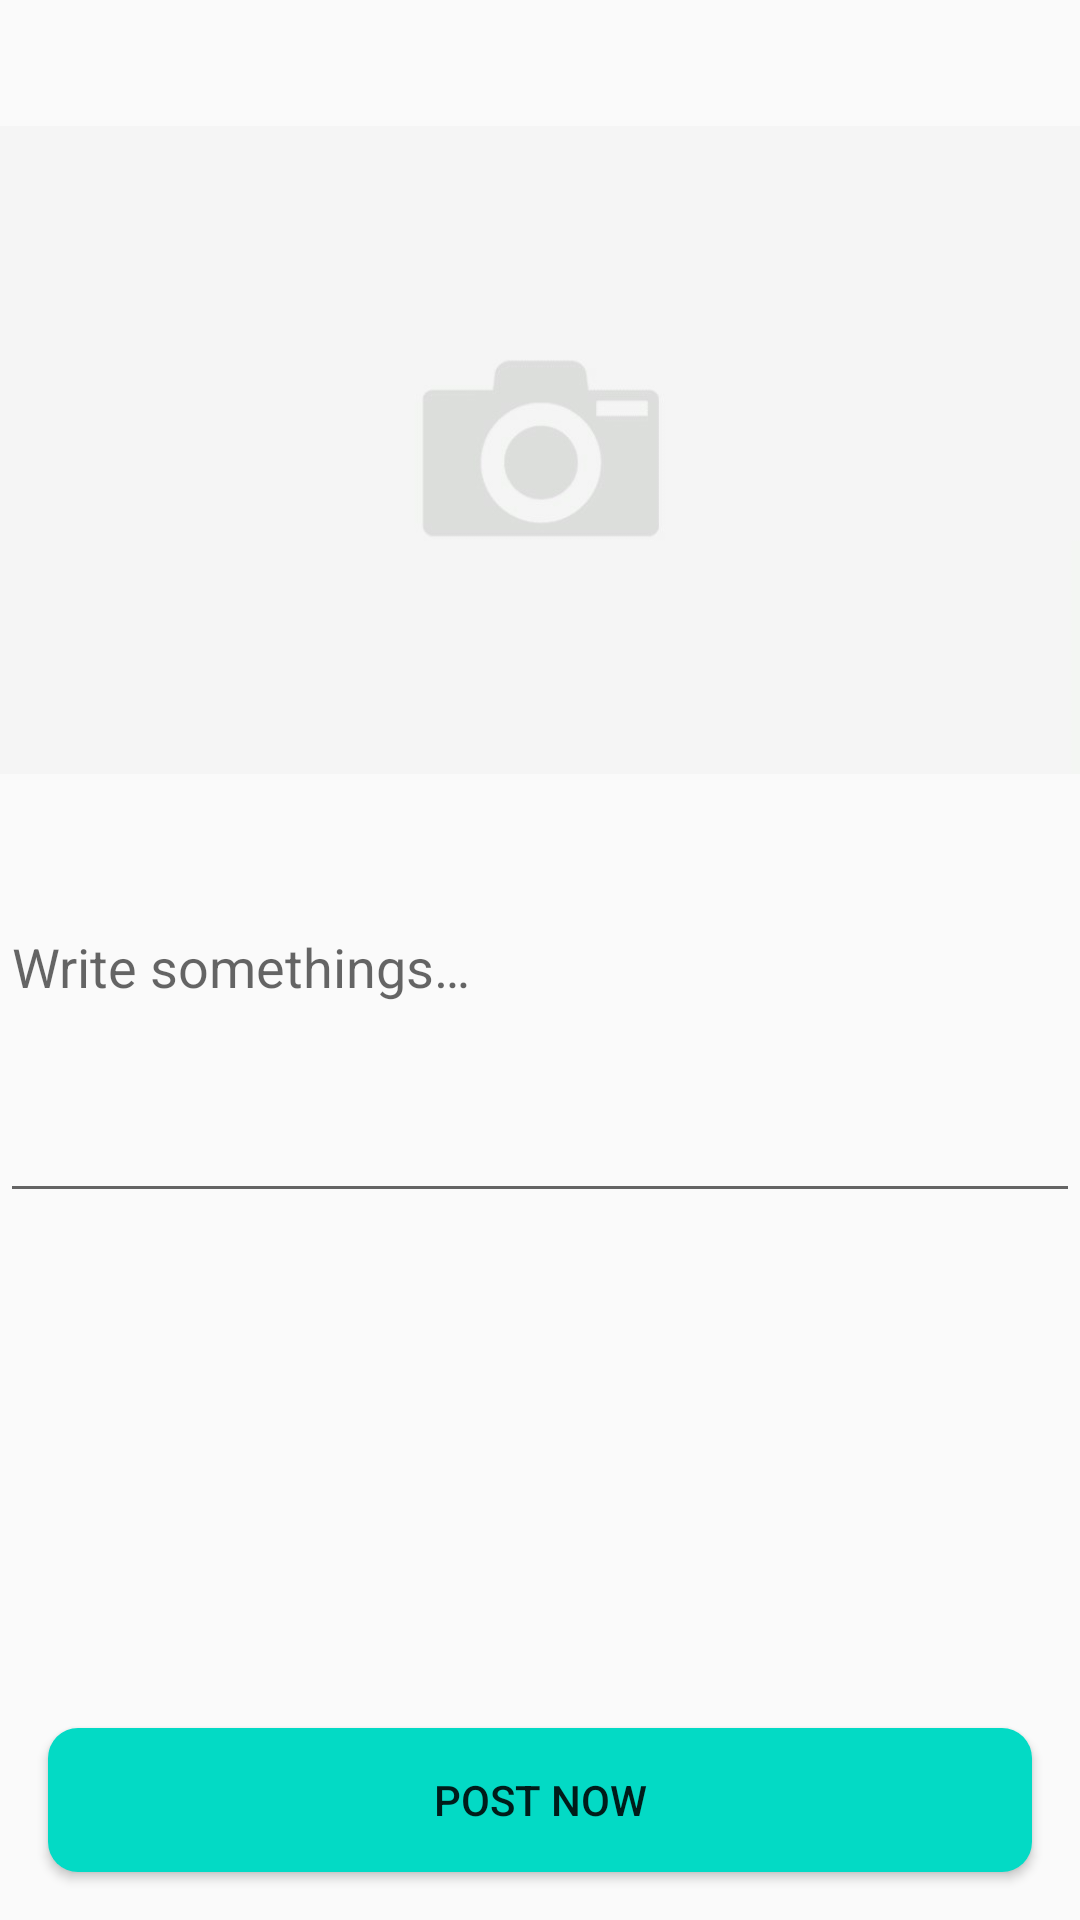

Here is an Android app screen rendered from its layout file. Give the layout XML and the strings, colors and styles it references.
<!-- AndroidManifest.xml: application theme AppTheme -->
<!-- res/layout/fragment_create.xml -->
<?xml version="1.0" encoding="utf-8"?>
<androidx.constraintlayout.widget.ConstraintLayout xmlns:android="http://schemas.android.com/apk/res/android"
    android:layout_width="match_parent"
    android:layout_height="match_parent"
    xmlns:app="http://schemas.android.com/apk/res-auto">

    <ImageView
        android:id="@+id/createImg"
        android:layout_width="match_parent"
        android:layout_height="300dp"
        android:src="@drawable/placeholder_fallback"
        android:contentDescription="@string/create_post"
        app:layout_constraintTop_toTopOf="parent" />

    <EditText
        android:id="@+id/inputPost"
        android:layout_width="match_parent"
        android:layout_height="wrap_content"
        android:hint="@string/write_something"
        android:gravity="top|start"
        android:inputType="textMultiLine"
        android:autofillHints="no"
        android:scrollbars="vertical"
        android:scrollHorizontally="false"
        android:lines="4"
        app:layout_constraintTop_toBottomOf="@id/createImg"/>

    <Button
        android:id="@+id/postBtn"
        android:layout_width="match_parent"
        android:layout_height="wrap_content"
        android:text="@string/post_now"
        android:background="@drawable/btn_rounded"
        android:layout_margin="@dimen/activity_horizontal_margin"
        app:layout_constraintBottom_toBottomOf="parent"/>

    <ProgressBar
        android:id="@+id/progressCreate"
        android:layout_width="wrap_content"
        android:layout_height="wrap_content"
        android:visibility="gone"
        app:layout_constraintTop_toTopOf="parent"
        app:layout_constraintBottom_toBottomOf="parent"
        app:layout_constraintStart_toStartOf="parent"
        app:layout_constraintEnd_toEndOf="parent"/>

</androidx.constraintlayout.widget.ConstraintLayout>
<!-- resources referenced by this layout -->
<resources>
  <dimen name="activity_horizontal_margin">16dp</dimen>
  <!-- drawable btn_rounded (drawable) -->
  <selector xmlns:android="http://schemas.android.com/apk/res/android">
      <item android:state_enabled="false">
          <shape android:shape="rectangle">
              <corners android:radius="10dp" />
              <solid android:color="@color/colorAccent"/>
          </shape>
      </item>
  
      <item android:state_pressed="true">
          <shape android:shape="rectangle">
              <corners android:radius="10dp" />
              <solid android:color="@color/colorPrimary"/>
          </shape>
      </item>
  </selector>
  <!-- drawable placeholder_fallback: jpg bitmap (drawable, 31409 bytes) -->
  <string name="create_post">Create post</string>
  <string name="post_now">Post now</string>
  <string name="write_something">Write somethings…</string>
  <style name="AppTheme" parent="Theme.AppCompat.Light.NoActionBar">
          
          <item name="colorPrimary">@color/colorPrimary</item>
          <item name="colorPrimaryDark">@color/colorPrimaryDark</item>
          <item name="colorAccent">@color/colorAccent</item>
      </style>
  <color name="colorAccent">#03DAC5</color>
  <color name="colorPrimary">#6200EE</color>
  <color name="colorPrimaryDark">#3700B3</color>
</resources>
